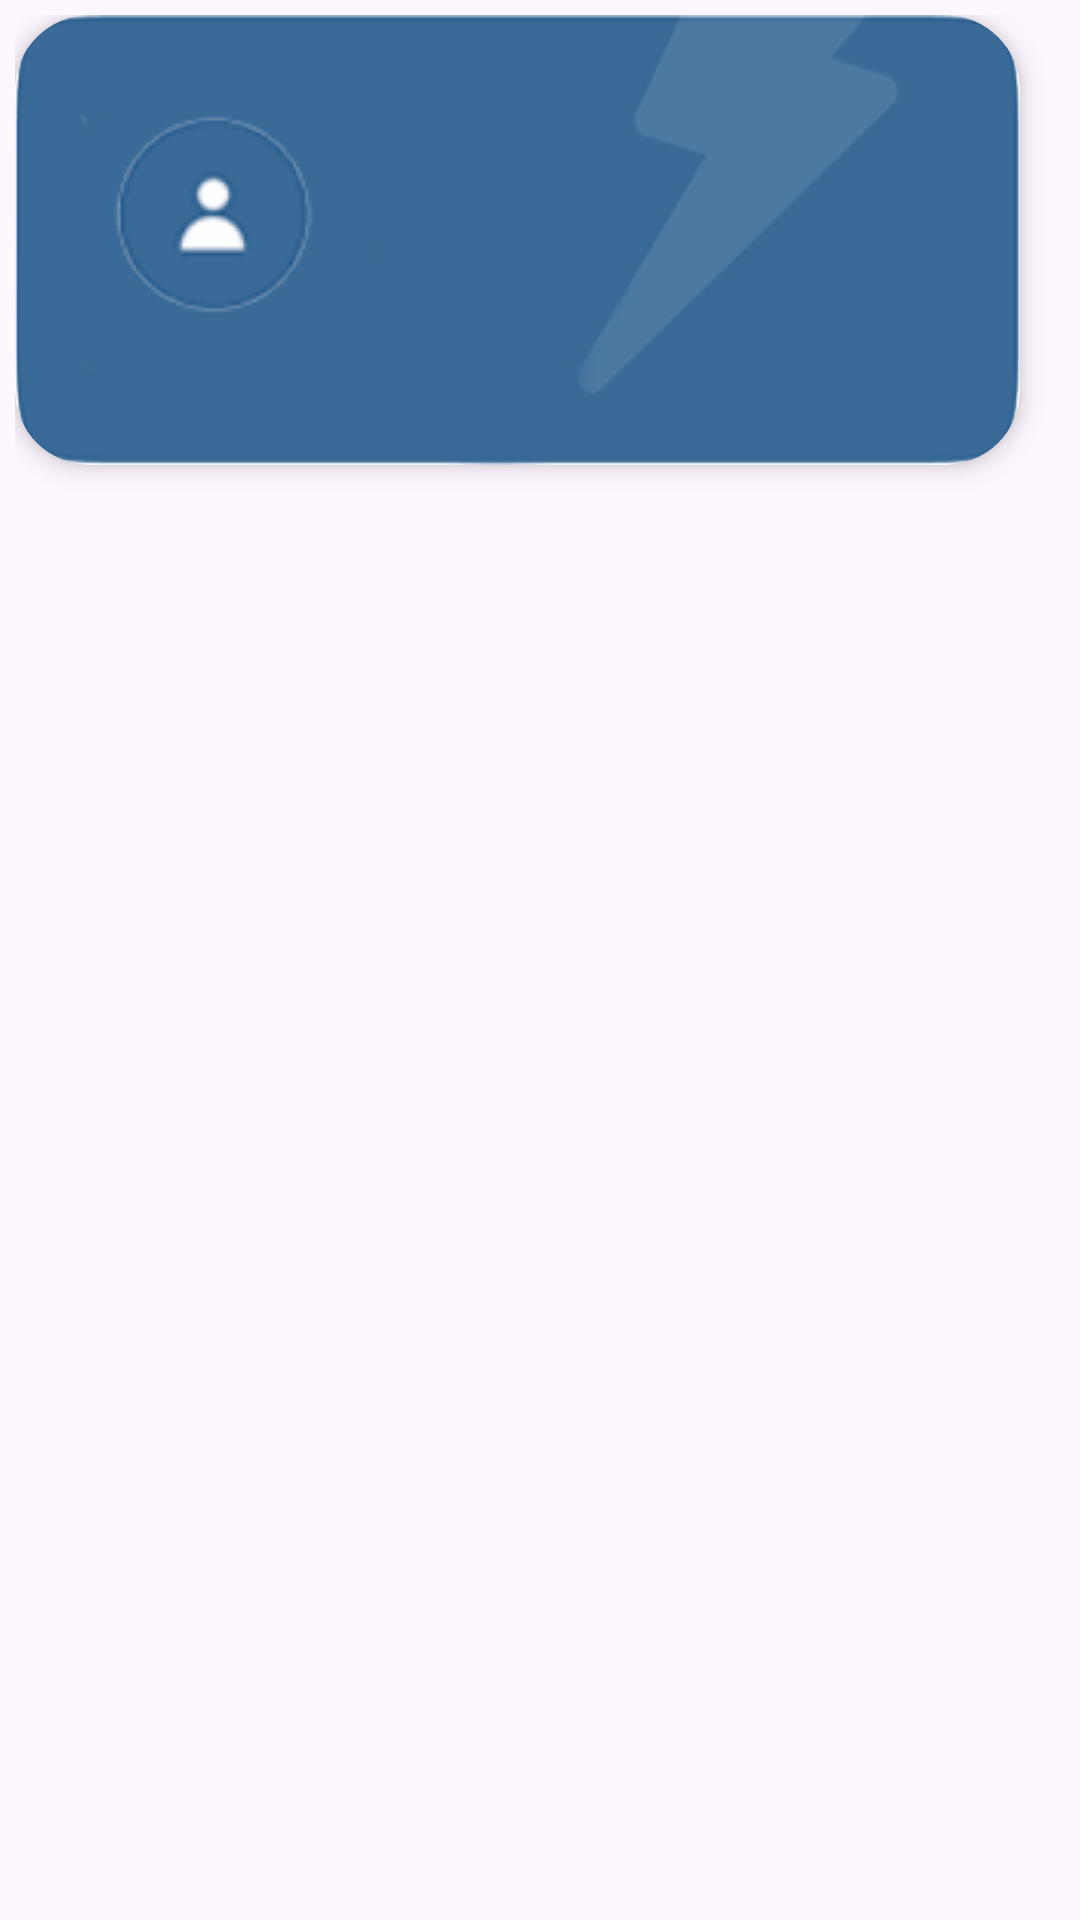

Reconstruct the res/layout file that produces this screen, plus the resources it refers to.
<!-- AndroidManifest.xml: application theme Theme.MealCardAuthentication -->
<!-- res/layout/remark_card.xml -->
<RelativeLayout xmlns:android="http://schemas.android.com/apk/res/android"
    xmlns:app="http://schemas.android.com/apk/res-auto"
    android:id="@+id/remark_card"
    android:layout_width="match_parent"
    android:layout_height="wrap_content"
    android:padding="5dp"
    android:layout_marginTop="5dp"
    android:layout_marginBottom="5dp">

    <androidx.cardview.widget.CardView
        android:layout_width="match_parent"
        android:layout_height="wrap_content"
        android:layout_marginEnd="15dp"
        app:cardElevation="5dp"
        app:cardCornerRadius="25dp">

        <LinearLayout
            android:layout_width="match_parent"
            android:layout_height="150dp"
            android:background="@drawable/card2"
            android:orientation="horizontal"
            android:padding="27dp">

            <ImageView
                android:id="@+id/userIcon"
                android:layout_width="80dp"
                android:layout_height="80dp"
                android:contentDescription="@string/images"
                android:src="@drawable/user" />

            <LinearLayout
                android:layout_width="match_parent"
                android:layout_height="wrap_content"
                android:orientation="vertical"
                android:padding="7dp"
                android:layout_marginStart="8dp">

                <TextView
                    android:id="@+id/studentName"
                    android:layout_width="wrap_content"
                    android:layout_height="wrap_content"
                    android:text=""
                    android:textColor="@color/white"
                    android:textSize="20sp"
                    android:textStyle="bold" />

                <TextView
                    android:id="@+id/studentId"
                    android:layout_width="wrap_content"
                    android:layout_height="wrap_content"
                    android:text=""
                    android:textColor="@color/vx_light_blue"
                    android:textSize="16sp" />

                <TextView
                    android:id="@+id/studentDepartment"
                    android:layout_width="wrap_content"
                    android:layout_height="wrap_content"
                    android:layout_marginTop="5dp"
                    android:text=""
                    android:textColor="@color/white"
                    android:textSize="13sp" />

            </LinearLayout>
        </LinearLayout>
    </androidx.cardview.widget.CardView>
</RelativeLayout>
<!-- resources referenced by this layout -->
<resources>
  <color name="vx_light_blue">#acbbce</color>
  <color name="white">#FFFFFFFF</color>
  <!-- drawable card2: png bitmap (drawable, 16732 bytes) -->
  <!-- drawable user: png bitmap (drawable, 6335 bytes) -->
  <string name="images">images</string>
  <style name="Theme.MealCardAuthentication" parent="Base.Theme.MealCardAuthentication" />
  <style name="Base.Theme.MealCardAuthentication" parent="Theme.Material3.DayNight.NoActionBar">
          
          
          <item name="android:statusBarColor">@color/white</item>
      </style>
</resources>
